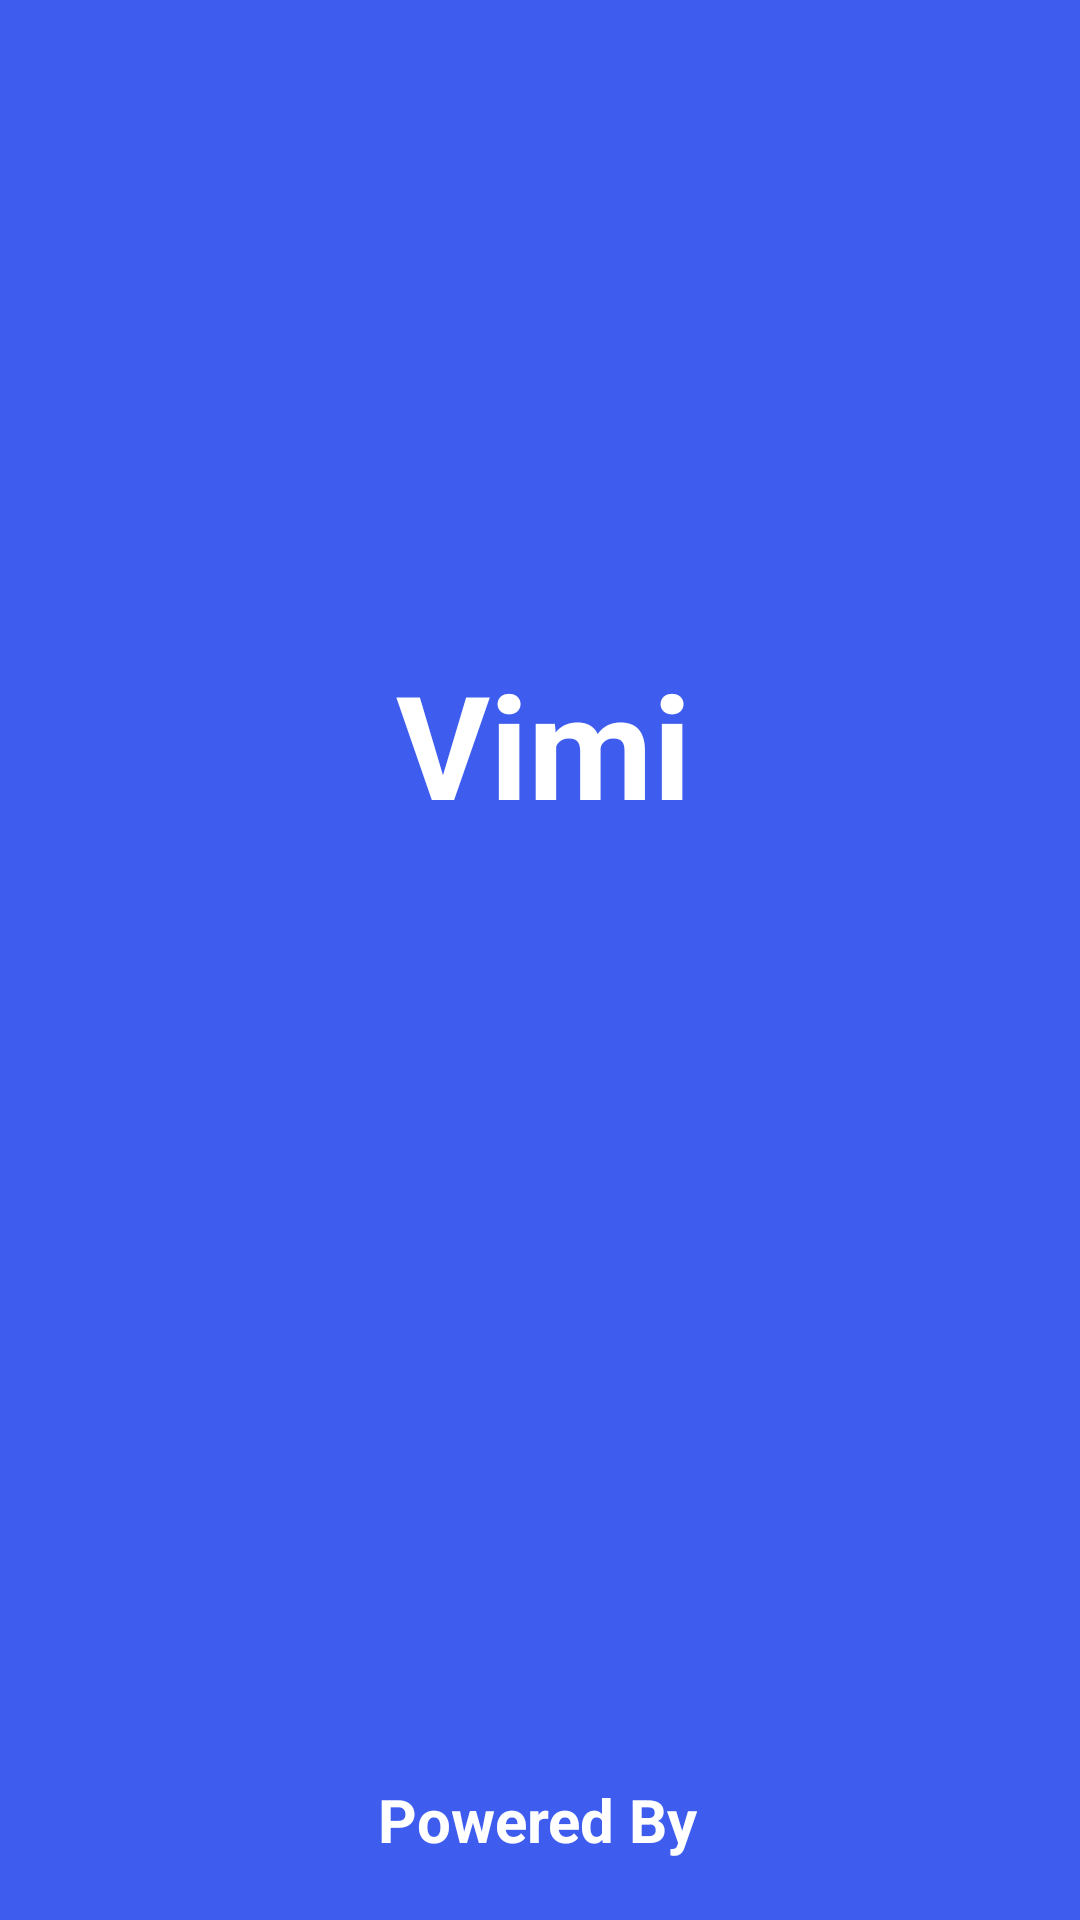

Layout XML and referenced resources for this Android screen:
<!-- AndroidManifest.xml: activity theme Theme.AppCompat.NoActionBar -->
<!-- res/layout/activity_main.xml -->
<?xml version="1.0" encoding="utf-8"?>
<androidx.constraintlayout.widget.ConstraintLayout xmlns:android="http://schemas.android.com/apk/res/android"
    xmlns:app="http://schemas.android.com/apk/res-auto"
    xmlns:tools="http://schemas.android.com/tools"
    android:layout_width="match_parent"
    android:layout_height="match_parent"
    android:background="#3E5DEF"
    tools:context=".MainActivity">

    <TextView
        android:id="@+id/textView9"
        android:layout_width="wrap_content"
        android:layout_height="wrap_content"
        android:text="Vimi"
        android:textColor="@color/white"
        android:textSize="48sp"
        android:textStyle="bold"
        app:layout_constraintBottom_toTopOf="@+id/progressBar"
        app:layout_constraintEnd_toEndOf="parent"
        app:layout_constraintHorizontal_bias="0.504"
        app:layout_constraintStart_toStartOf="parent"
        app:layout_constraintTop_toTopOf="parent"
        app:layout_constraintVertical_bias="0.951" />

    <ProgressBar
        android:id="@+id/progressBar"
        style="?android:attr/progressBarStyle"
        android:layout_width="wrap_content"
        android:layout_height="30dp"
        app:layout_constraintBottom_toBottomOf="parent"
        app:layout_constraintEnd_toEndOf="parent"
        app:layout_constraintHorizontal_bias="0.506"
        app:layout_constraintStart_toStartOf="parent"
        app:layout_constraintTop_toTopOf="parent"
        app:layout_constraintVertical_bias="0.477" />

    <TextView
        android:id="@+id/textView2"
        android:layout_width="wrap_content"
        android:layout_height="wrap_content"
        android:layout_marginTop="272dp"
        android:text="Powered By"
        android:textColor="@color/white"
        android:textSize="20sp"
        android:textStyle="bold"
        app:layout_constraintEnd_toEndOf="@+id/progressBar"
        app:layout_constraintHorizontal_bias="0.55"
        app:layout_constraintStart_toStartOf="@+id/progressBar"
        app:layout_constraintTop_toBottomOf="@+id/progressBar" />

    <ImageView
        android:id="@+id/imageView"
        android:layout_width="40dp"
        android:layout_height="50dp"
        android:layout_marginTop="8dp"
        app:layout_constraintBottom_toBottomOf="parent"
        app:layout_constraintEnd_toEndOf="@+id/textView2"
        app:layout_constraintStart_toStartOf="@+id/textView2"
        app:layout_constraintTop_toBottomOf="@+id/textView2"
        app:layout_constraintVertical_bias="0.737"
        app:srcCompat="@drawable/google" />

</androidx.constraintlayout.widget.ConstraintLayout>
<!-- resources referenced by this layout -->
<resources>
  <color name="white">#FFFFFFFF</color>
</resources>
